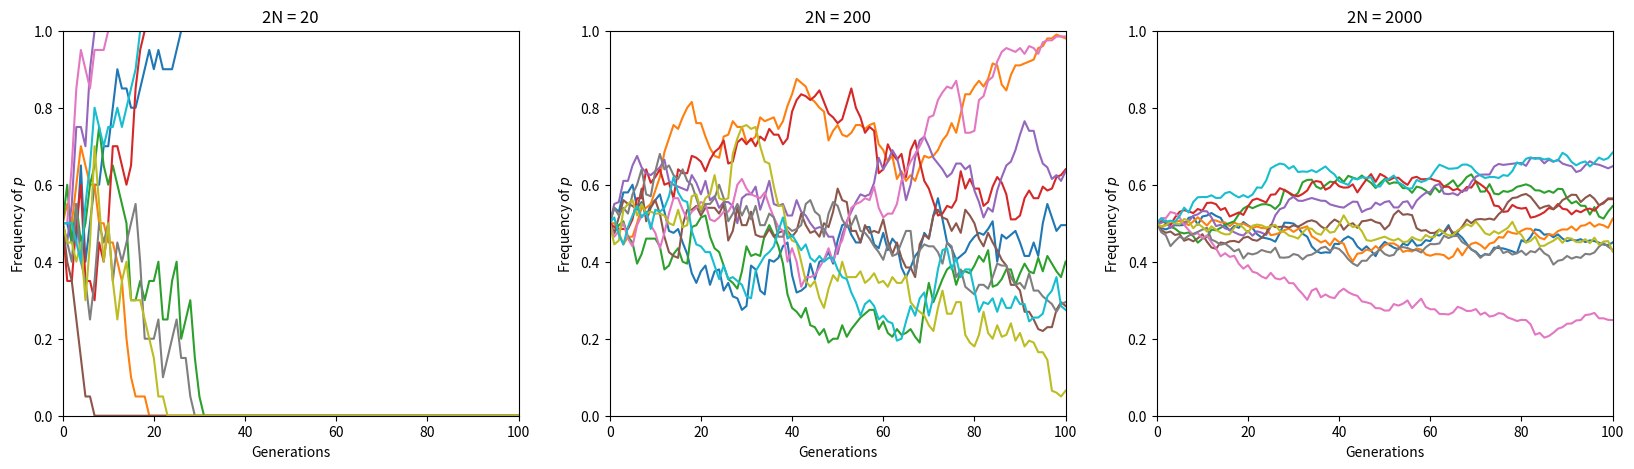

Here is the Python script that generated this plot:
import numpy as np
import matplotlib.pyplot as plt

# Set parameters:

NeSmall = 10
NeMedium = 100
NeLarge = 1000
replicates = 10
gens = 100
startingFreq = 0.5

# Simulation:

fig, axs = plt.subplots(1, 3, figsize=(20, 5))

for ind, twoN in enumerate([2*NeSmall, 2*NeMedium, 2*NeLarge]):
    
    # These next 3 lines are just so all the variables can be defined in one place--at the top.
    replicates = replicates 
    gens = gens 
    startingFreq = startingFreq
    
    pops = []
    for replicate in np.arange(replicates):
        p = startingFreq
        q = 1-p

        freqs = [p]

        for generation in np.arange(gens):
            if p >= 0.995 or p <= 0.005:
                freqs.append(round(p))
            else:
                newP = (np.random.binomial(twoN, p))/twoN
                if newP > 1 or newP < 0:
                    freqs.append(round(p))
                    p = newP
                else:
                    freqs.append(newP)
                    p = newP

        pops.append(freqs)
        p = startingFreq

    for pop in pops:
        axs[ind].plot(pop)

    axs[ind].set_ylabel('Frequency of $p$')
    axs[ind].set_xlabel('Generations')
    axs[ind].set_ylim((0, 1))
    axs[ind].set_xlim((0, gens))
    axs[ind].set_title(f'2N = {twoN}')


plt.show()
